Run: headless pygame with SDL's dummy video driver; simulated clock (each Clock.tick advances the game by its frame time, no real sleeping); random seed 0; keys injected as events and as key.get_pressed() state; no mouse input.
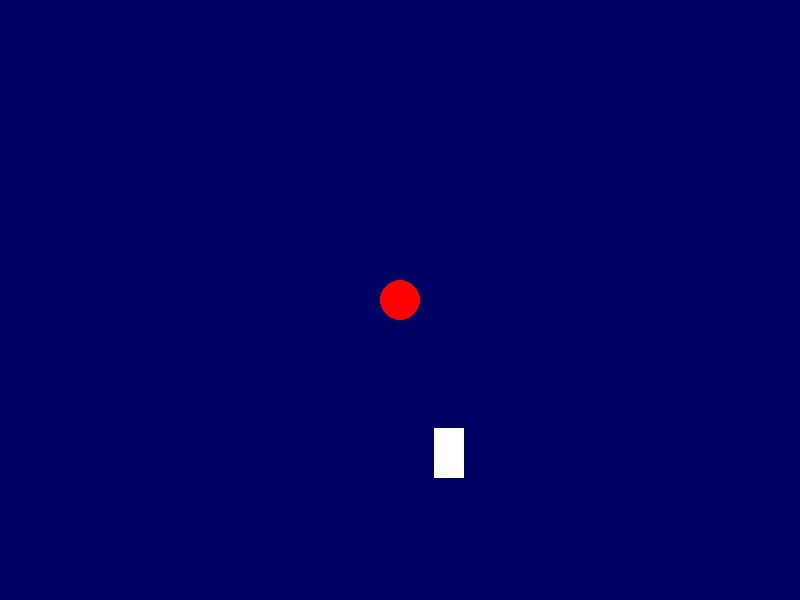
Frame 1 of 4 · flips 1–60 · no input
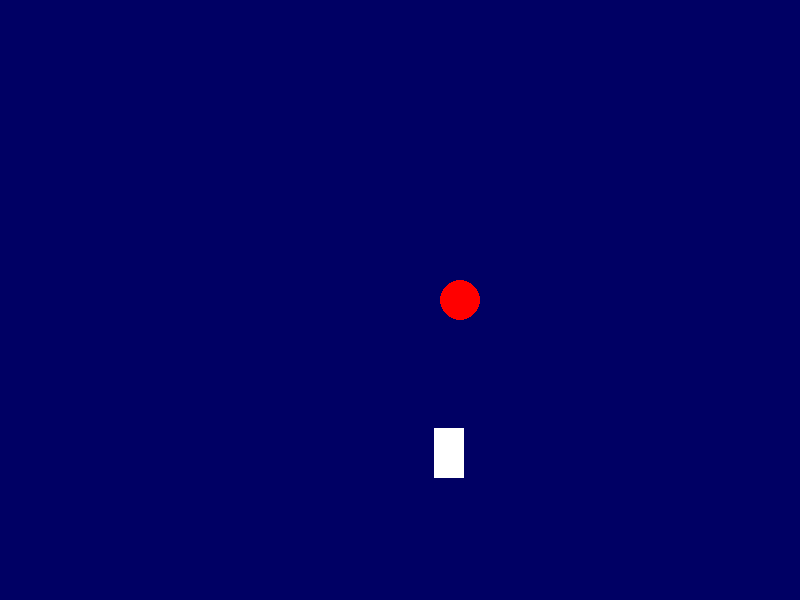
Frame 2 of 4 · flips 61–180 · tapped SPACE, RETURN · held RIGHT (→), D
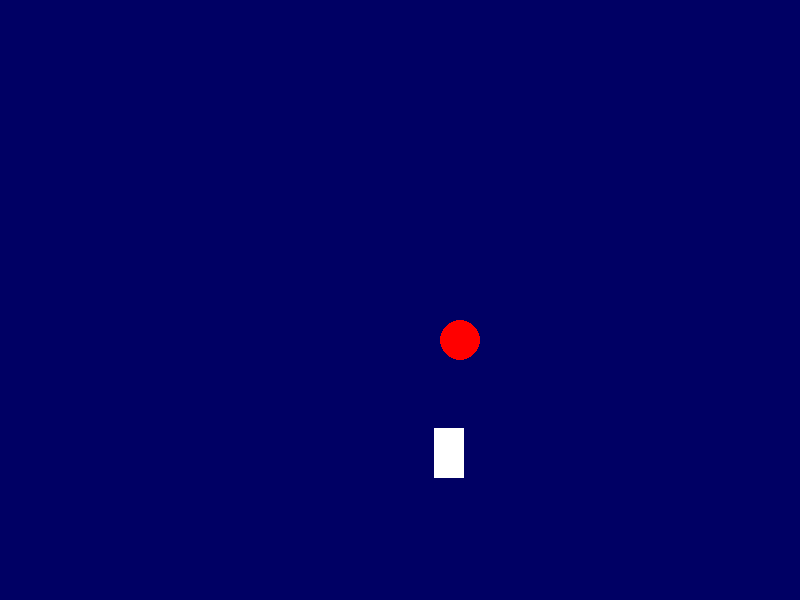
Frame 3 of 4 · flips 181–300 · held DOWN (↓), S
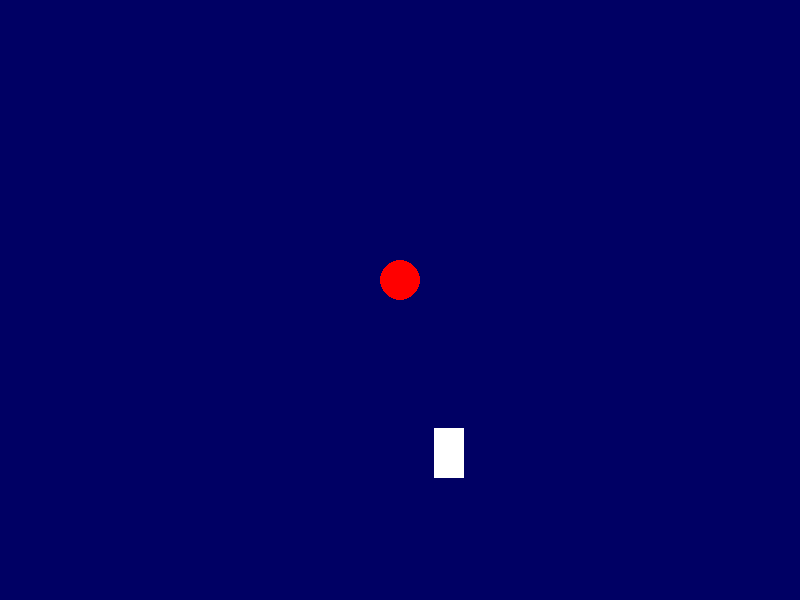
Frame 4 of 4 · flips 301–420 · held LEFT (←), A, UP (↑), W

The pygame program that drew these frames:

import pygame
from pygame.locals import*
from random import randint

pygame.init()

# medidas da tela 
largura = 800
altura = 600

# Coordenadas do objeto círculo
centro_x = largura / 2  # Centraliza o círculo na tela
centro_y = altura / 2  # Centraliza o círculo na tela
raio = 20

# Coordenadas do objeto retângulo
base_ret = 30
altura_ret = 50

# Coordenadas do objeto triângulo
#base_tri = 80
#altura_tri = 100

x_enemy = randint(40, 600) # Posição aleatória do retângulo no eixo x
y_enemy = randint(40, 500) # Posição aleatória do retângulo no eixo y
'''
x_auxiliar = randint(50, 650) # Posição aleatória do triângulo no eixo x
y_auxiliar = randint(60, 550) # Posição aleatória do triângulo no eixo y

# Define os vértices do triângulo
vertices_triangulo = [
    (x_auxiliar, y_auxiliar), 
    (x_auxiliar + base_tri, y_auxiliar), 
    (x_auxiliar + base_tri / 2, y_auxiliar - altura_tri)
]
# Criação de um triângulo isósceles - 2 lados iguais
'''
branco = (255, 255, 255)
vermelho = (255, 0, 0)
dark_green = (0, 100, 0)
dark_blue = (0, 0, 100)
relogio = pygame.time.Clock()


tela = pygame.display.set_mode((largura, altura))
pygame.display.set_caption("Desenhando um Círculo")

running = True
while running:
    relogio.tick(60)  # 60 FPS
    tela.fill(dark_blue)
    for event in pygame.event.get():
        if event.type == pygame.QUIT:
            running = False

        if pygame.key.get_pressed()[K_a]:
            centro_x = centro_x - 10 # Move o círculo para a esquerda
        if pygame.key.get_pressed()[K_d]:
            centro_x = centro_x + 10 # Move o círculo para a direita
        if pygame.key.get_pressed()[K_w]:
            centro_y = centro_y - 10 # Move o círculo para cima
        if pygame.key.get_pressed()[K_s]:
            centro_y = centro_y + 10 # Move o círculo para baixo

        
    player = pygame.draw.circle(tela, vermelho, (centro_x, centro_y), raio) # desenha o círculo
    enemy = pygame.draw.rect(tela, branco, (x_enemy, y_enemy, base_ret, altura_ret)) # desenha o retângulo
    #auxiliar = pygame.draw.polygon(tela, dark_blue, vertices_triangulo) # desenha o triângulo

    # colisão do enemy e do player
    if player.colliderect(enemy):
        x_enemy = randint(40, 600)
        y_enemy = randint(40, 500)
        print("Colidiu!")
    pygame.display.flip()  # Atualiza a tela
'''
    # colisão do auxiliar e do player
    if player.colliderect(auxiliar):
        x_auxiliar = randint(50, 650)
        y_auxiliar = randint(60, 550)
        vertices_triangulo = [
            (x_auxiliar, y_auxiliar), 
            (x_auxiliar + base_tri, y_auxiliar), 
            (x_auxiliar + base_tri / 2, y_auxiliar - altura_tri)
        ]
        print("Colidiu!")
    pygame.display.flip()  # Atualiza a tela
'''
pygame.quit()
